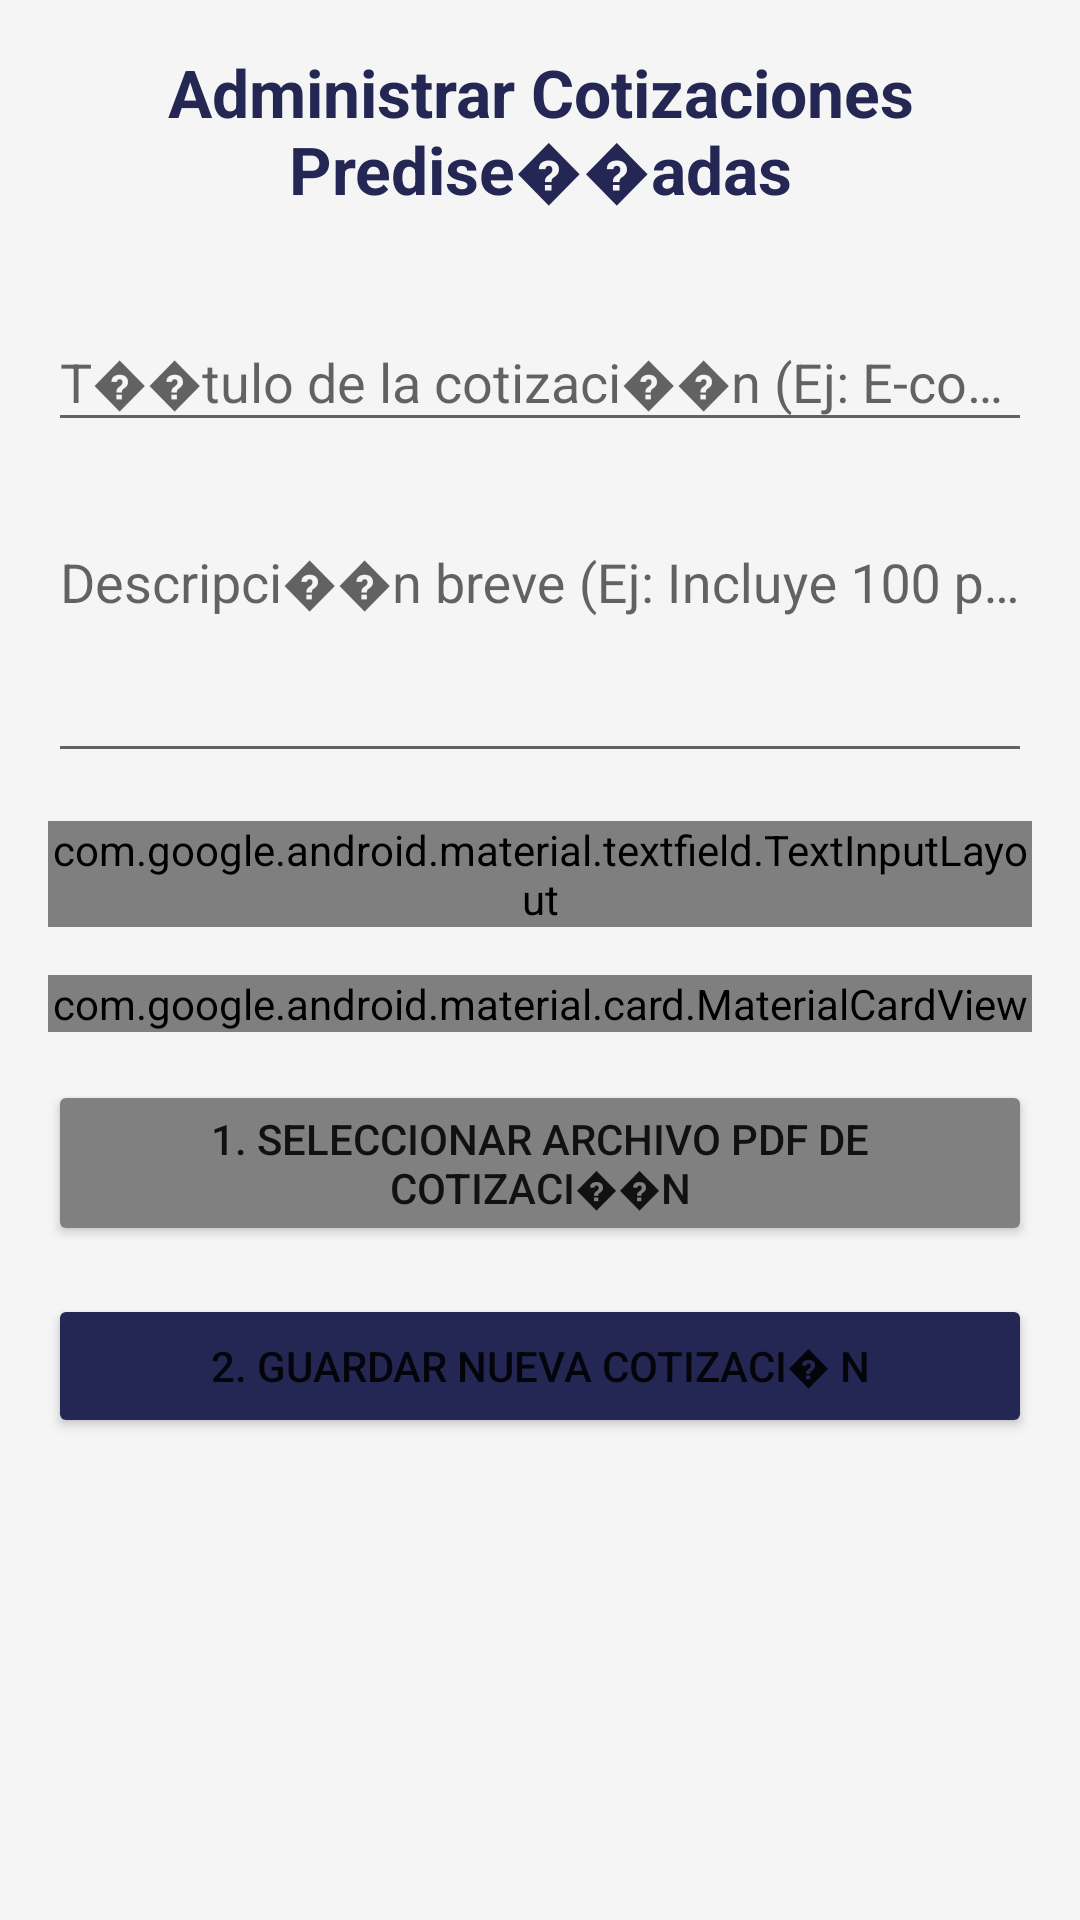

The Android layout XML behind this screen, and the referenced resources:
<!-- AndroidManifest.xml: application theme Theme.AppCompat.Light -->
<!-- res/layout/activity_pre_designed_admin.xml -->
<?xml version="1.0" encoding="utf-8"?>
<ScrollView xmlns:android="http://schemas.android.com/apk/res/android" xmlns:app="http://schemas.android.com/apk/res-auto"

    android:background="@color/background"

    android:padding="16dp"

    android:layout_width="match_parent"

    android:layout_height="match_parent">

    <LinearLayout

        android:orientation="vertical"

        android:layout_width="match_parent"

        android:layout_height="wrap_content">

        <TextView

            android:textSize="22sp"

            android:textStyle="bold"

            android:textColor="@color/primary"

            android:gravity="center"

            android:layout_width="match_parent"

            android:layout_height="wrap_content"

            android:layout_marginBottom="24dp"

            android:text="Administrar Cotizaciones Predise��adas"/>

        <com.google.android.material.textfield.TextInputLayout

            android:layout_width="match_parent"

            android:layout_height="wrap_content"

            android:layout_marginBottom="16dp">

            <com.google.android.material.textfield.TextInputEditText

                android:id="@+id/etSolutionTitleAdmin"

                android:layout_width="match_parent"

                android:layout_height="wrap_content"

                android:hint="T��tulo de la cotizaci��n (Ej: E-commerce Standard)"

                android:inputType="textCapWords"/>

        </com.google.android.material.textfield.TextInputLayout>

        <com.google.android.material.textfield.TextInputLayout

            android:layout_width="match_parent"

            android:layout_height="wrap_content"

            android:layout_marginBottom="16dp">

            <com.google.android.material.textfield.TextInputEditText

                android:gravity="start|top"

                android:id="@+id/etSolutionDetailsAdmin"

                android:layout_width="match_parent"

                android:layout_height="wrap_content"

                android:hint="Descripci��n breve (Ej: Incluye 100 productos y alojamiento)."

                android:lines="3"

                android:inputType="textMultiLine"/>

        </com.google.android.material.textfield.TextInputLayout>

        <com.google.android.material.textfield.TextInputLayout

            android:layout_width="match_parent"

            android:layout_height="wrap_content"

            android:layout_marginBottom="16dp"

            app:endIconMode="dropdown_menu"

            style="@style/Widget.MaterialComponents.TextInputLayout.OutlinedBox.ExposedDropdownMenu">

            <AutoCompleteTextView

                android:id="@+id/spinnerCategory"

                android:layout_width="match_parent"

                android:layout_height="wrap_content"

                android:hint="Categor��a (Ej: CCTV, Audio, Redes...)"

                android:completionThreshold="1"

                android:inputType="textCapWords"/>

        </com.google.android.material.textfield.TextInputLayout>

        <com.google.android.material.card.MaterialCardView

            android:layout_width="match_parent"

            android:layout_height="wrap_content"

            android:layout_marginBottom="16dp"

            app:cardElevation="2dp">

            <TextView

                android:textColor="@color/gray"

                android:id="@+id/tvSelectedFile"

                android:padding="16dp"

                android:layout_width="match_parent"

                android:layout_height="wrap_content"

                android:text="Archivo PDF Seleccionado: Ninguno"/>

        </com.google.android.material.card.MaterialCardView>

        <Button

            android:id="@+id/btnSelectPdf"

            android:layout_width="match_parent"

            android:layout_height="wrap_content"

            android:layout_marginBottom="16dp"

            android:text="1. Seleccionar Archivo PDF de Cotizaci��n"

            android:backgroundTint="@color/secondary"/>

        <Button

            android:id="@+id/btnSaveSolution"

            android:layout_width="match_parent"

            android:layout_height="wrap_content"

            android:text="2. GUARDAR NUEVA COTIZACI� N"

            android:backgroundTint="@color/primary"/>

    </LinearLayout>

</ScrollView>
<!-- resources referenced by this layout -->
<resources>
  <color name="background">#f5f5f5</color>
  <color name="gray">@color/riya_gray_secondary</color>
  <color name="primary">@color/riya_blue_primary</color>
  <color name="secondary">@color/riya_gray_secondary</color>
  <style name="Theme.AppCompat.Light" parent="Theme.AppCompat.Light.DarkActionBar" />
  <color name="riya_gray_secondary">#808080</color>
  <color name="riya_blue_primary">#242753</color>
</resources>
